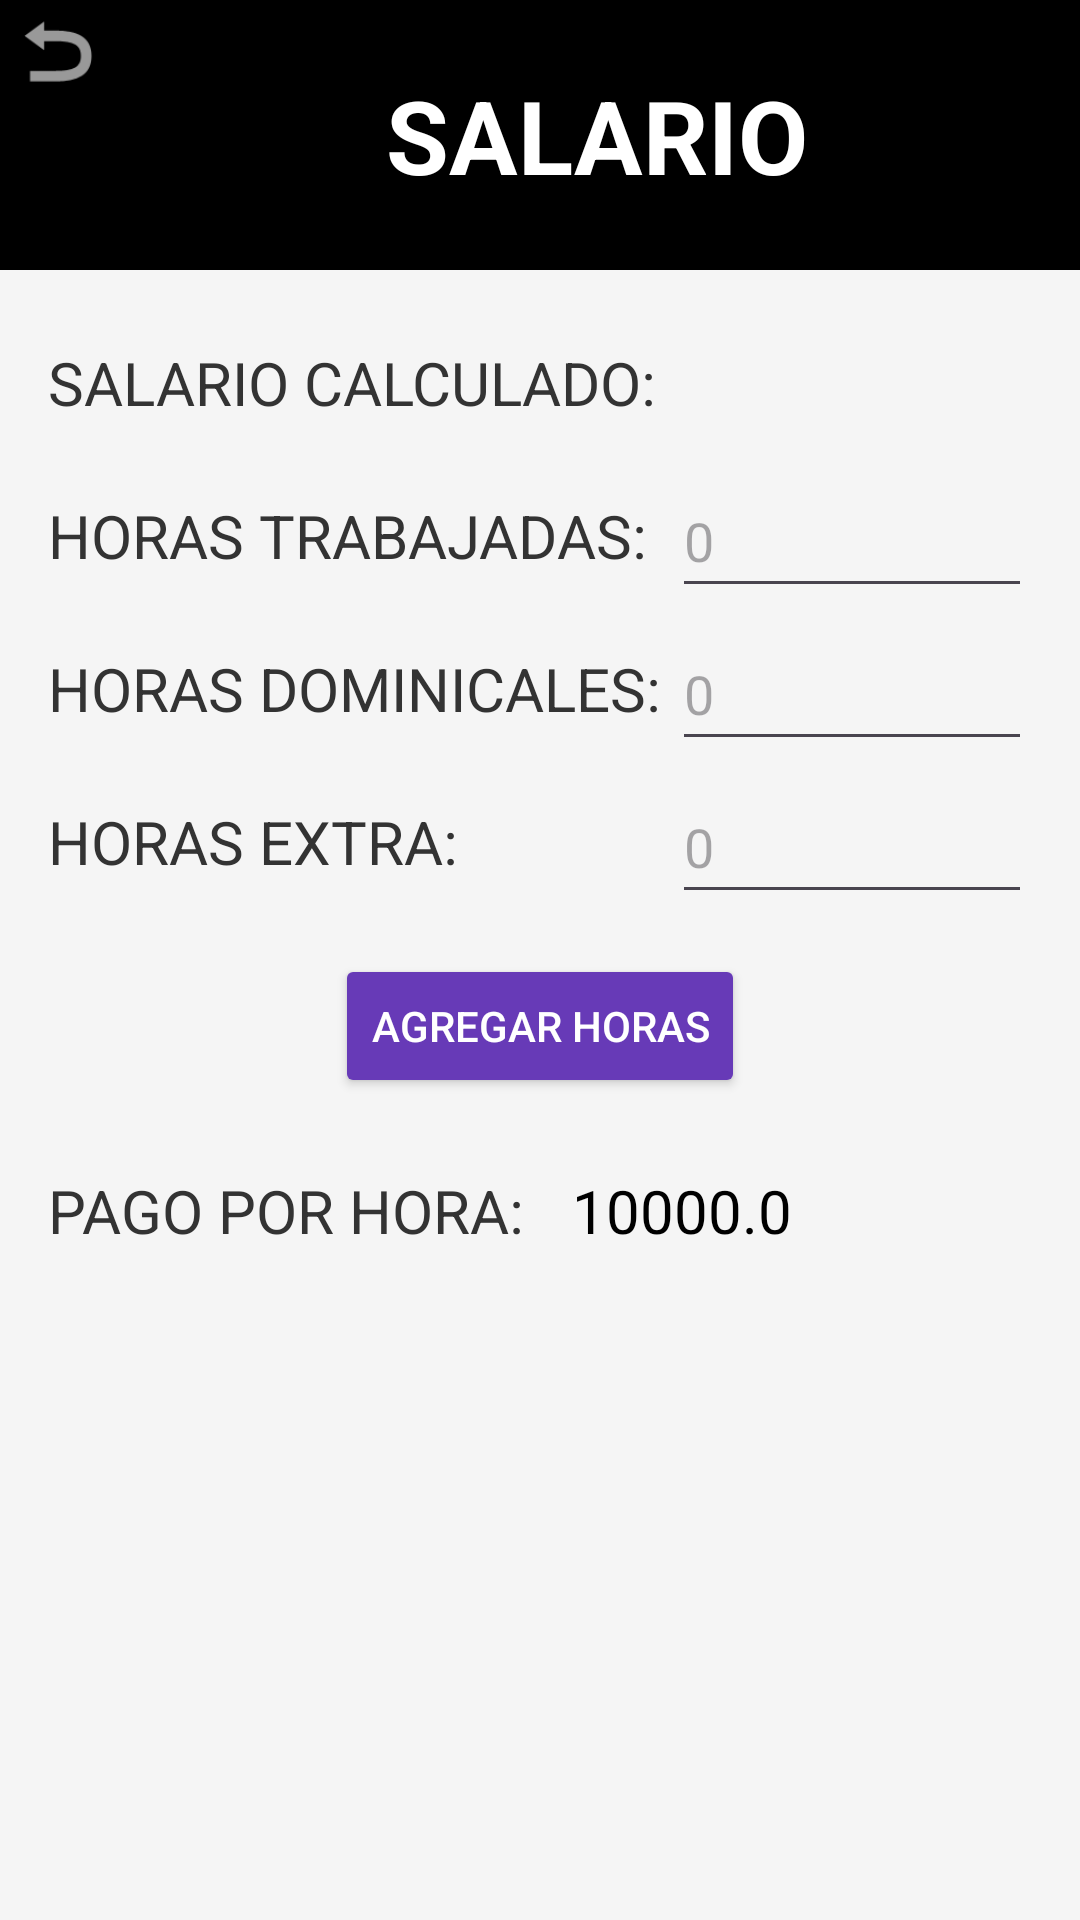

Here is an Android app screen rendered from its layout file. Give the layout XML and the strings, colors and styles it references.
<!-- AndroidManifest.xml: application theme Theme.MEDIDORDESALARIO -->
<!-- res/layout/activity_salariocalculado.xml -->
<?xml version="1.0" encoding="utf-8"?>
<androidx.constraintlayout.widget.ConstraintLayout xmlns:android="http://schemas.android.com/apk/res/android"
    xmlns:app="http://schemas.android.com/apk/res-auto"
    xmlns:tools="http://schemas.android.com/tools"
    android:layout_width="match_parent"
    android:layout_height="match_parent"
    android:background="#F5F5F5"
    tools:context=".Salariocalculado">

    <ImageView
        android:id="@+id/imagen2"
        android:layout_width="0dp"
        android:layout_height="90dp"
        android:background="#000000"
        android:contentDescription="fondo negro salario"
        app:layout_constraintTop_toTopOf="parent"
        app:layout_constraintStart_toStartOf="parent"
        app:layout_constraintEnd_toEndOf="parent" />

    <ImageView
        android:id="@+id/devolvitis2"
        android:layout_width="38dp"
        android:layout_height="34dp"
        android:contentDescription="Botón de retroceso"
        app:layout_constraintTop_toTopOf="@+id/imagen2"
        app:layout_constraintStart_toStartOf="parent"
        app:srcCompat="@android:drawable/ic_menu_revert" />

    <TextView
        android:id="@+id/text1"
        android:layout_width="wrap_content"
        android:layout_height="wrap_content"
        android:text="SALARIO"
        android:textColor="#FFFFFF"
        android:textSize="34sp"
        android:textStyle="bold"
        app:layout_constraintTop_toTopOf="@+id/imagen2"
        app:layout_constraintBottom_toBottomOf="@+id/imagen2"
        app:layout_constraintStart_toEndOf="@+id/devolvitis2"
        app:layout_constraintEnd_toEndOf="parent" />

    <TextView
        android:id="@+id/text2"
        android:layout_width="wrap_content"
        android:layout_height="wrap_content"
        android:text="SALARIO CALCULADO:"
        android:textSize="20sp"
        android:textColor="#333333"
        app:layout_constraintTop_toBottomOf="@+id/imagen2"
        app:layout_constraintStart_toStartOf="parent"
        android:layout_marginStart="16dp"
        android:layout_marginTop="24dp" />

    <TextView
        android:id="@+id/text3"
        android:layout_width="wrap_content"
        android:layout_height="wrap_content"
        android:text="HORAS TRABAJADAS:"
        android:textSize="20sp"
        android:textColor="#333333"
        app:layout_constraintTop_toBottomOf="@+id/text2"
        app:layout_constraintStart_toStartOf="parent"
        android:layout_marginStart="16dp"
        android:layout_marginTop="24dp" />

    <EditText
        android:id="@+id/horasTrabajadasEditText"
        android:layout_width="120dp"
        android:layout_height="48dp"
        android:hint="0"
        android:inputType="numberDecimal"
        android:textColor="#000000"
        android:textSize="18sp"
        app:layout_constraintTop_toTopOf="@+id/text3"
        app:layout_constraintBottom_toBottomOf="@+id/text3"
        app:layout_constraintEnd_toEndOf="parent"
        android:layout_marginEnd="16dp" />

    <TextView
        android:id="@+id/text4"
        android:layout_width="wrap_content"
        android:layout_height="wrap_content"
        android:text="HORAS DOMINICALES:"
        android:textSize="20sp"
        android:textColor="#333333"
        app:layout_constraintTop_toBottomOf="@+id/text3"
        app:layout_constraintStart_toStartOf="parent"
        android:layout_marginStart="16dp"
        android:layout_marginTop="24dp" />

    <EditText
        android:id="@+id/horasDominicalesEditText"
        android:layout_width="120dp"
        android:layout_height="48dp"
        android:hint="0"
        android:inputType="numberDecimal"
        android:textColor="#000000"
        android:textSize="18sp"
        app:layout_constraintTop_toTopOf="@+id/text4"
        app:layout_constraintBottom_toBottomOf="@+id/text4"
        app:layout_constraintEnd_toEndOf="parent"
        android:layout_marginEnd="16dp" />

    <TextView
        android:id="@+id/text5"
        android:layout_width="wrap_content"
        android:layout_height="wrap_content"
        android:text="HORAS EXTRA:"
        android:textSize="20sp"
        android:textColor="#333333"
        app:layout_constraintTop_toBottomOf="@+id/text4"
        app:layout_constraintStart_toStartOf="parent"
        android:layout_marginStart="16dp"
        android:layout_marginTop="24dp" />

    <EditText
        android:id="@+id/horasExtraEditText"
        android:layout_width="120dp"
        android:layout_height="48dp"
        android:hint="0"
        android:inputType="numberDecimal"
        android:textColor="#000000"
        android:textSize="18sp"
        app:layout_constraintTop_toTopOf="@+id/text5"
        app:layout_constraintBottom_toBottomOf="@+id/text5"
        app:layout_constraintEnd_toEndOf="parent"
        android:layout_marginEnd="16dp" />

    <Button
        android:id="@+id/agregarHorasButton"
        android:layout_width="wrap_content"
        android:layout_height="48dp"
        android:text="Agregar Horas"
        android:textColor="#FFFFFF"
        android:backgroundTint="#673AB7"
        app:layout_constraintTop_toBottomOf="@+id/text5"
        app:layout_constraintStart_toStartOf="parent"
        app:layout_constraintEnd_toEndOf="parent"
        android:layout_marginTop="24dp" />

    <TextView
        android:id="@+id/text7"
        android:layout_width="wrap_content"
        android:layout_height="wrap_content"
        android:text="PAGO POR HORA:"
        android:textSize="20sp"
        android:textColor="#333333"
        app:layout_constraintTop_toBottomOf="@+id/agregarHorasButton"
        app:layout_constraintStart_toStartOf="parent"
        android:layout_marginStart="16dp"
        android:layout_marginTop="24dp" />

    <TextView
        android:id="@+id/pagoPorHoraText"
        android:layout_width="wrap_content"
        android:layout_height="wrap_content"
        android:text="10000.0"
        android:textSize="20sp"
        android:textColor="#000000"
        app:layout_constraintTop_toTopOf="@+id/text7"
        app:layout_constraintBottom_toBottomOf="@+id/text7"
        app:layout_constraintStart_toEndOf="@+id/text7"
        android:layout_marginStart="16dp" />

</androidx.constraintlayout.widget.ConstraintLayout>
<!-- resources referenced by this layout -->
<resources>
  <style name="Theme.MEDIDORDESALARIO" parent="Base.Theme.MEDIDORDESALARIO" />
  <style name="Base.Theme.MEDIDORDESALARIO" parent="Theme.Material3.DayNight.NoActionBar">
          
          
      </style>
</resources>
